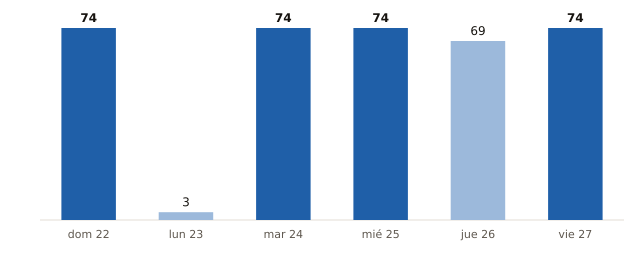

The table this chart was drawn from, first rows:
fecha, municipios_prob_90_o_mas
2026-11-22, 74
2026-11-23, 3
2026-11-24, 74
2026-11-25, 74
2026-11-26, 69
2026-11-27, 74
